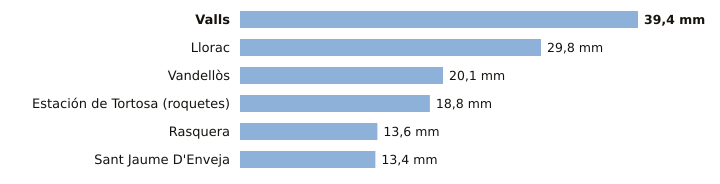

The file beside this chart, header and first rows:
estacion, provincia, indicativo, mm_6_dias_anteriores, mm_hoy, mm_7_dias, horas_de_hoy
Valls, Tarragona, 0034X, 39.4, 0.0, 39.4, 1
Llorac, Tarragona, 9726E, 29.8, 0.0, 29.8, 1
Vandellòs, Tarragona, 0002I, 20.1, 0.0, 20.1, 1
Estación de Tortosa (roquetes), Tarragona, 9981A, 18.8, 0.0, 18.8, 1
Rasquera, Tarragona, 9975X, 13.6, 0.0, 13.6, 1
Sant Jaume D'Enveja, Tarragona, 9987P, 13.4, 0.0, 13.4, 1
